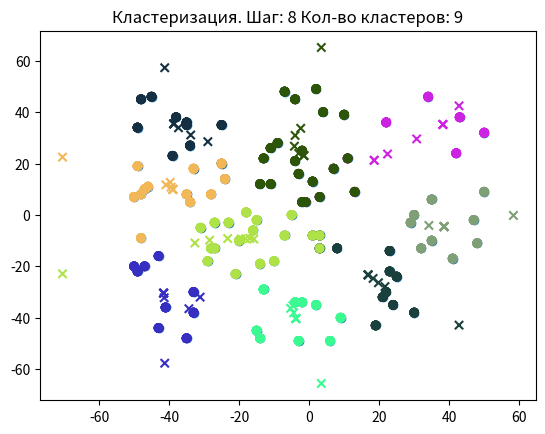

Write Python code to recreate this figure.
import random
import matplotlib.pyplot as plt
import math


class Point:
    def __init__(self, x, y, color='blue', centroid=None):
        self.x = x
        self.y = y
        self.color = color
        self.centroid = centroid


def init_points(n):
    points = []
    for i in range(n):
        points.append(Point(random.randint(-50, 50), random.randint(-50, 50)))
    return points


def get_mass_center(points):
    return Point(sum([p.x for p in points]) / len(points), sum([p.y for p in points]) / len(points))


def get_centroids(points, centroids_count):
    mass_center = get_mass_center(points)

    if centroids_count == 1:
        return [mass_center]
    else:
        radius = max(count_euclidean_distance(point, mass_center) for point in points)
        return [Point(radius * math.cos(2 * math.pi * k / centroids_count) + mass_center.x,
                      radius * math.sin(2 * math.pi * k / centroids_count) + mass_center.y,
                      color="#%06x" % random.randint(0, 0xFFFFFF)) for k
                in range(1, centroids_count + 1)]


def count_euclidean_distance(point1, point2):
    return math.sqrt(math.pow(point1.x - point2.x, 2) + math.pow(point1.y - point2.y, 2))


def show_generated_points(points):
    plt.scatter([p.x for p in points], [p.y for p in points])
    plt.title('Сгенерированные точки')
    plt.show()


def show_clustered_points(points, centroids, iteration_number):
    plt.scatter([p.x for p in points], [p.y for p in points], c = [p.color for p in points])
    plt.title('Кластеризация. Шаг: ' + str(iteration_number) + ' Кол-во кластеров: ' + str(len(centroids)))
    plt.scatter([c.x for c in centroids], [c.y for c in centroids], c=[centroid.color for centroid in centroids],
                marker='x')
    plt.show()


def clusterize_points(points, centroids_count, show):
    centroids = get_centroids(points, centroids_count)

    iteration = 1

    while True:
        for point in points:
            minimal_distance = count_euclidean_distance(point, centroids[0])
            point.centroid = centroids[0]
            point.color = centroids[0].color
            for centroid in centroids:
                current_distance = count_euclidean_distance(centroid, point)
                if current_distance <= minimal_distance:
                    minimal_distance = current_distance
                    point.centroid = centroid
                    point.color = centroid.color

        if show:
            show_clustered_points(points, centroids, iteration)

        new_centroids = []
        for centroid in centroids:
            x_sum = 0
            y_sum = 0
            count_points_in_cluster = 0
            for point in points:
                if point.centroid == centroid:
                    x_sum += point.x
                    y_sum += point.y
                    count_points_in_cluster += 1

            if count_points_in_cluster == 0:
                new_centroids.append(centroid)
            else :
                new_centroids.append(
                Point(x_sum / count_points_in_cluster, y_sum / count_points_in_cluster, color=centroid.color))

        distance_between_centroids = 0

        for centroid_index in range(len(centroids)):
            distance_between_centroids += count_euclidean_distance(new_centroids[centroid_index],
                                                                   centroids[centroid_index])

        if distance_between_centroids == 0:
            return centroids, points
        else:
            centroids = new_centroids
            iteration += 1


def count_clusters(points):
    clusters_max = int(math.sqrt(len(points)))
    clusters_count = 1
    min_difference = math.inf

    differences_by_clusters_count = []

    for k in range(1, 2*clusters_max):
        difference = 0
        centroids, points = clusterize_points(points, k, False)
        for point in points:
            for centroid in centroids:
                if point.centroid == centroid:
                    difference += count_euclidean_distance(point, centroid)
                    break
        differences_by_clusters_count.append(difference)

    for k in range(1, len(differences_by_clusters_count)-1):
        current_difference = math.fabs(differences_by_clusters_count[k] - differences_by_clusters_count[k+1])\
                             / (math.fabs(differences_by_clusters_count[k-1] - differences_by_clusters_count[k]))
        if current_difference < min_difference:
            min_difference = current_difference
            clusters_count = k+1

    return clusters_count


inited_points = init_points(100)
show_generated_points(inited_points)
count_of_clusters = count_clusters(inited_points)
clusterize_points(inited_points, count_of_clusters, True)
